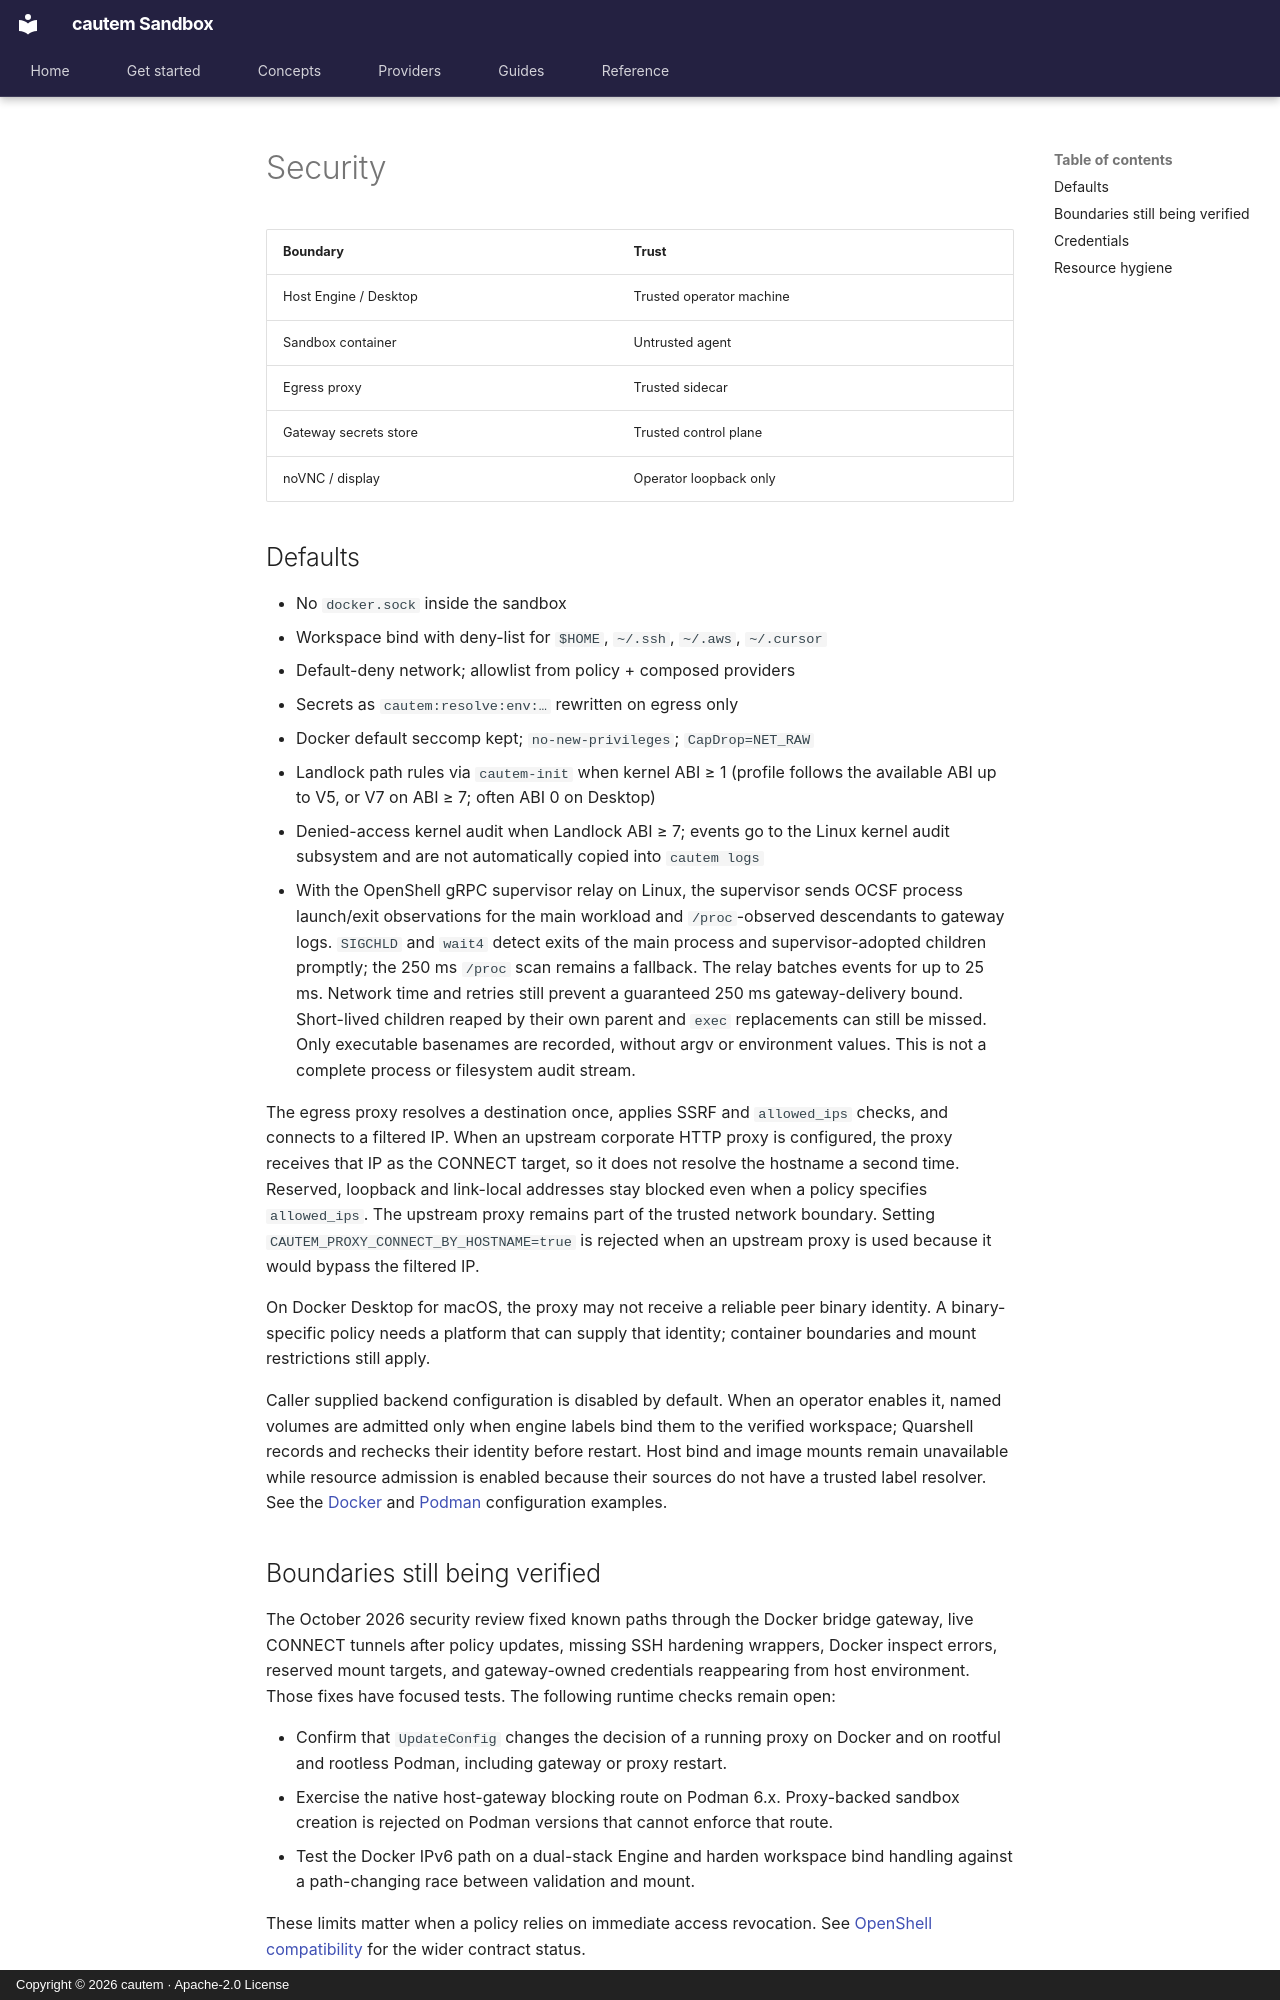

repository: cautem/cauteum-haven.github.io · page: en/concepts/security/index.html · generator: mkdocs · copyright: Copyright © 2026 cautem · Apache-2.0 License

<!--
SPDX-FileCopyrightText: Copyright (c) 2026 cautem
SPDX-License-Identifier: Apache-2.0
-->

# Security

| Boundary | Trust |
|----------|-------|
| Host Engine / Desktop | Trusted operator machine |
| Sandbox container | Untrusted agent |
| Egress proxy | Trusted sidecar |
| Gateway secrets store | Trusted control plane |
| noVNC / display | Operator loopback only |

## Defaults

- No `docker.sock` inside the sandbox
- Workspace bind with deny-list for `$HOME`, `~/.ssh`, `~/.aws`, `~/.cursor`
- Default-deny network; allowlist from policy + composed providers
- Secrets as `cautem:resolve:env:…` rewritten on egress only
- Docker default seccomp kept; `no-new-privileges`; `CapDrop=NET_RAW`
- Landlock path rules via `cautem-init` when kernel ABI ≥ 1 (profile follows the available ABI up to V5, or V7 on ABI ≥ 7; often ABI 0 on Desktop)
- Denied-access kernel audit when Landlock ABI ≥ 7; events go to the Linux kernel audit subsystem and are not automatically copied into `cautem logs`
- With the OpenShell gRPC supervisor relay on Linux, the supervisor sends OCSF process launch/exit observations for the main workload and `/proc`-observed descendants to gateway logs. `SIGCHLD` and `wait4` detect exits of the main process and supervisor-adopted children promptly; the 250 ms `/proc` scan remains a fallback. The relay batches events for up to 25 ms. Network time and retries still prevent a guaranteed 250 ms gateway-delivery bound. Short-lived children reaped by their own parent and `exec` replacements can still be missed. Only executable basenames are recorded, without argv or environment values. This is not a complete process or filesystem audit stream.

The egress proxy resolves a destination once, applies SSRF and `allowed_ips`
checks, and connects to a filtered IP. When an upstream corporate HTTP proxy is
configured, the proxy receives that IP as the CONNECT target, so it does not
resolve the hostname a second time. Reserved, loopback and link-local addresses
stay blocked even when a policy specifies `allowed_ips`. The upstream proxy
remains part of the trusted network boundary. Setting
`CAUTEM_PROXY_CONNECT_BY_HOSTNAME=true` is rejected when an upstream proxy is
used because it would bypass the filtered IP.

On Docker Desktop for macOS, the proxy may not receive a reliable peer binary
identity. A binary-specific policy needs a platform that can supply that
identity; container boundaries and mount restrictions still apply.

Caller supplied backend configuration is disabled by default. When an operator
enables it, named volumes are admitted only when engine labels bind them to the
verified workspace; Quarshell records and rechecks their identity before
restart. Host bind and image mounts remain unavailable while resource admission
is enabled because their sources do not have a trusted label resolver. See the
[Docker](../providers/docker/prerequisites.md#caller-supplied-driver-configuration)
and [Podman](../providers/podman/prerequisites.md#caller-supplied-driver-configuration)
configuration examples.
